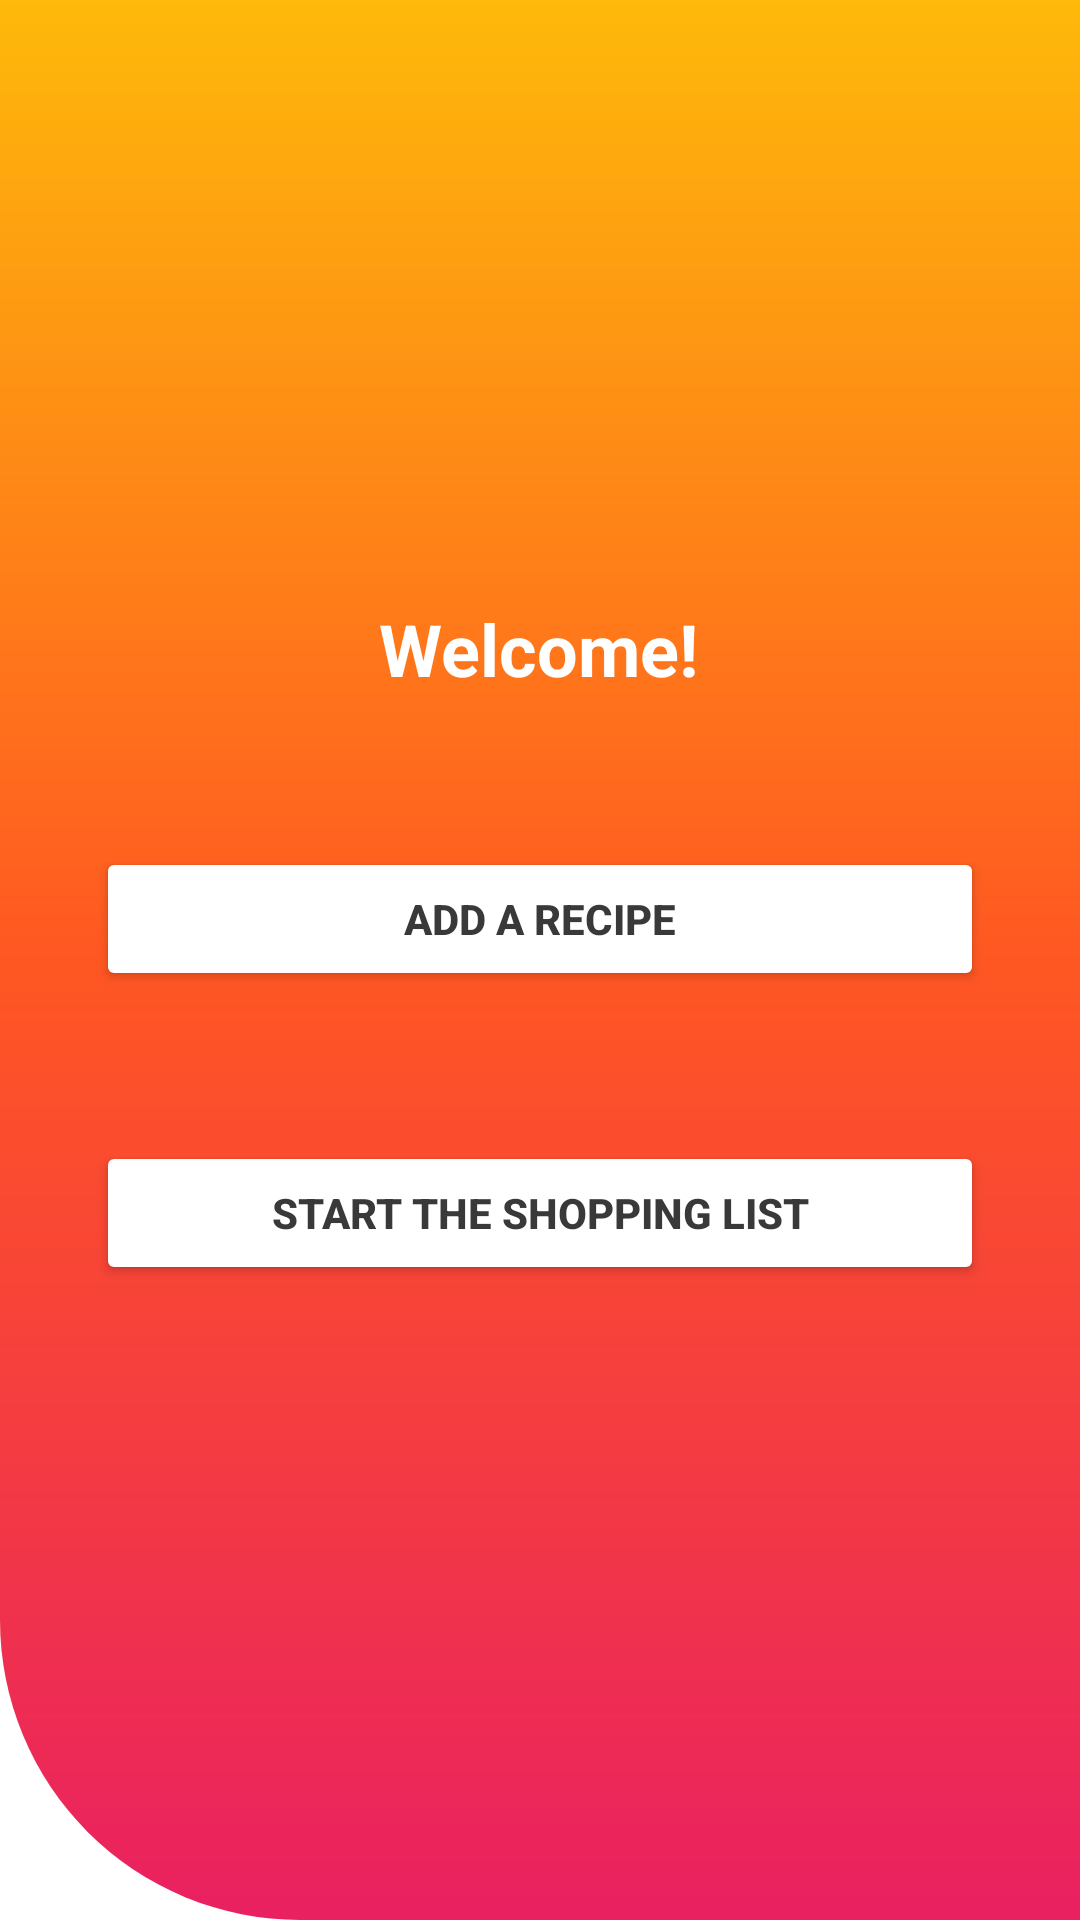

Produce the Android XML layout that renders to this screen, including the resource entries it uses.
<!-- AndroidManifest.xml: application theme Theme.RecipeFoodsList -->
<!-- res/layout/activity_main.xml -->
<?xml version="1.0" encoding="utf-8"?>
<androidx.constraintlayout.widget.ConstraintLayout xmlns:android="http://schemas.android.com/apk/res/android"
    xmlns:app="http://schemas.android.com/apk/res-auto"
    xmlns:tools="http://schemas.android.com/tools"
    android:layout_width="match_parent"
    android:layout_height="match_parent"
    android:background="@drawable/background"
    tools:context=".MainActivity">

    <TextView
        android:id="@+id/textView"
        android:layout_width="wrap_content"
        android:layout_height="wrap_content"
        android:layout_marginTop="200dp"
        android:text="Welcome!"
        android:textSize="24sp"
        android:textStyle="bold"
        android:textColor="@color/white"
        app:layout_constraintEnd_toEndOf="parent"
        app:layout_constraintHorizontal_bias="0.498"
        app:layout_constraintStart_toStartOf="parent"
        app:layout_constraintTop_toTopOf="parent" />

    <Button
        android:id="@+id/RecipeBtn"
        android:layout_width="0dp"
        android:layout_height="wrap_content"
        android:layout_marginStart="32dp"
        android:layout_marginTop="50dp"
        android:layout_marginEnd="32dp"
        android:text="Add a recipe"
        android:textColor="#393939"
        android:textStyle="bold"
        android:backgroundTint="@color/white"
        app:layout_constraintEnd_toEndOf="parent"
        app:layout_constraintHorizontal_bias="0.0"
        app:layout_constraintStart_toStartOf="parent"
        app:layout_constraintTop_toBottomOf="@+id/textView" />

    <Button
        android:id="@+id/ShoppingBtn"
        android:layout_width="0dp"
        android:layout_height="wrap_content"
        android:layout_marginStart="32dp"
        android:layout_marginTop="50dp"
        android:layout_marginEnd="32dp"
        android:backgroundTint="@color/white"
        android:text="Start the shopping list"
        android:textColor="#393939"
        android:textStyle="bold"
        app:layout_constraintEnd_toEndOf="parent"
        app:layout_constraintStart_toStartOf="parent"
        app:layout_constraintTop_toBottomOf="@+id/RecipeBtn" />

</androidx.constraintlayout.widget.ConstraintLayout>
<!-- resources referenced by this layout -->
<resources>
  <!-- drawable background (drawable) -->
  <?xml version="1.0" encoding="utf-8"?>
  <shape xmlns:android="http://schemas.android.com/apk/res/android"
      android:shape="rectangle">
      
      <gradient
          android:angle="270"
          android:endColor="#FFE92061"
          android:centerColor="#FFFF5722"
          android:startColor="#FFFEB90A"/>
      <corners
          android:bottomLeftRadius="100dp"/>
  
  </shape>
  <style name="Theme.RecipeFoodsList" parent="Theme.MaterialComponents.DayNight.DarkActionBar">
          
          <item name="colorPrimary">@color/purple_500</item>
          <item name="colorPrimaryVariant">@color/purple_700</item>
          <item name="colorOnPrimary">@color/white</item>
          
          <item name="colorSecondary">@color/teal_200</item>
          <item name="colorSecondaryVariant">@color/teal_700</item>
          <item name="colorOnSecondary">@color/black</item>
          
          <item name="android:statusBarColor">?attr/colorPrimaryVariant</item>
          
      </style>
  <!-- not gathered from this repository: default colours our renderer supplied (Android Studio template values) -->
  <color name="purple_500">#FF6200EE</color>
  <color name="purple_700">#FF3700B3</color>
  <color name="teal_200">#FF03DAC5</color>
  <color name="teal_700">#FF018786</color>
  <color name="black">#FF000000</color>
  <color name="white">#FFFFFFFF</color>
</resources>
